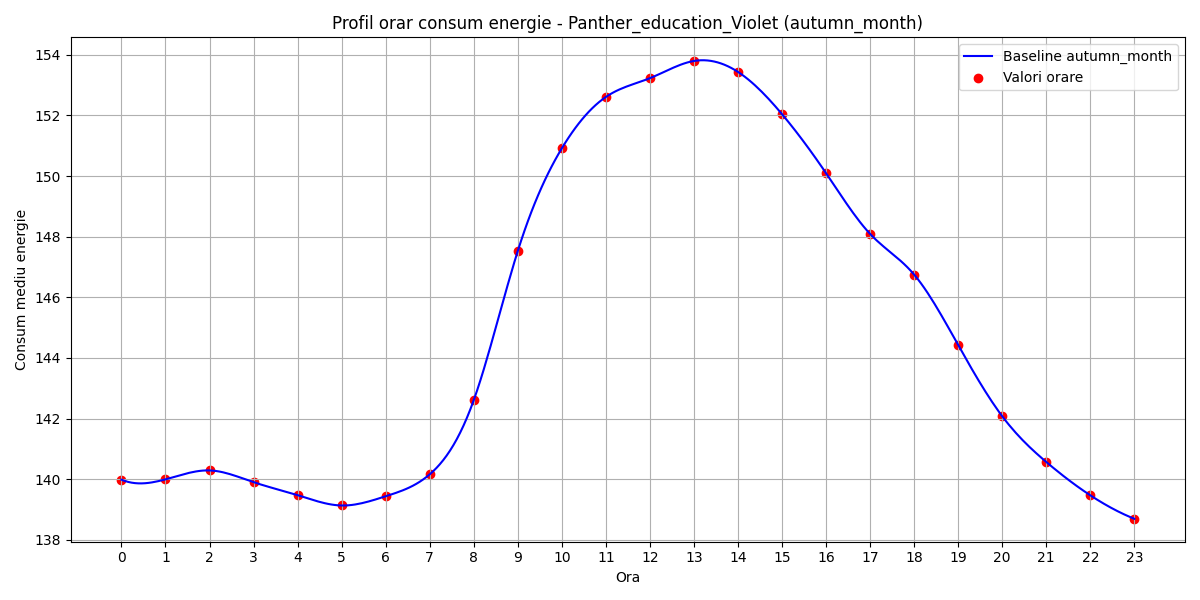

Values plotted in this chart, from the file beside it:
hour, B(t)
0, 140
1, 140
2, 140.3
3, 139.9
4, 139.5
5, 139.1
6, 139.4
7, 140.2
8, 142.6
9, 147.5
10, 150.9
11, 152.6
12, 153.2
13, 153.8
14, 153.4
15, 152
16, 150.1
17, 148.1
18, 146.7
19, 144.4
20, 142.1
21, 140.6
22, 139.5
23, 138.7
